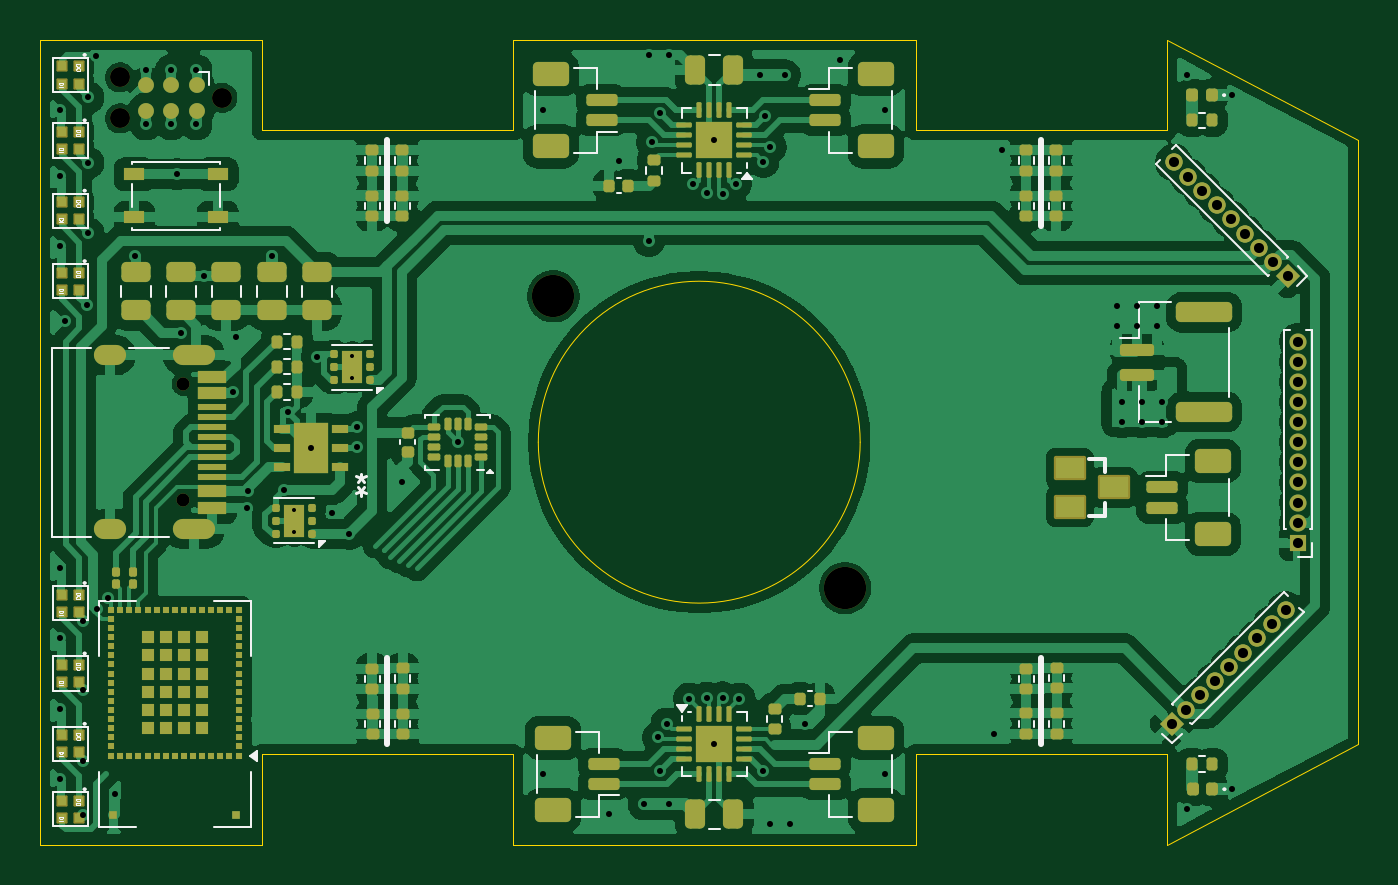
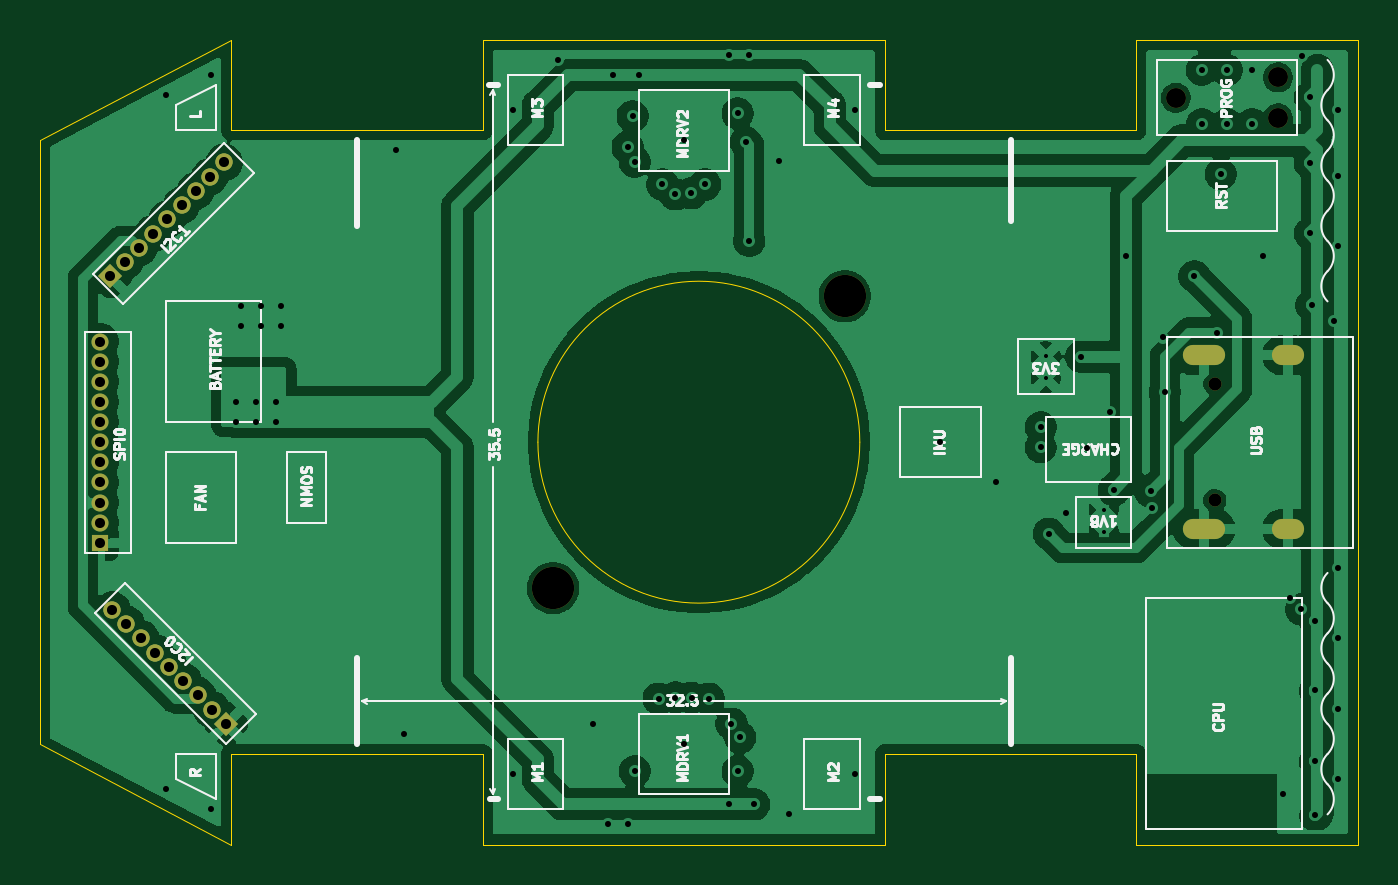
Circuit board: 15 layer files. Board 65.5 x 40.0 mm.
- bottom_copper: MouseWB5-B_Cu.gbr (111117 bytes)
- bottom_mask: MouseWB5-B_Mask.gbr (2674 bytes)
- paste: MouseWB5-B_Paste.gbr (451 bytes)
- bottom_silk: MouseWB5-B_Silkscreen.gbr (44489 bytes)
- outline: MouseWB5-Edge_Cuts.gbr (1728 bytes)
- top_copper: MouseWB5-F_Cu.gbr (237457 bytes)
- top_mask: MouseWB5-F_Mask.gbr (16014 bytes)
- paste: MouseWB5-F_Paste.gbr (14178 bytes)
- top_silk: MouseWB5-F_Silkscreen.gbr (33079 bytes)
- inner_copper: MouseWB5-In1_Cu.gbr (133263 bytes)
- inner_copper: MouseWB5-In2_Cu.gbr (133263 bytes)
- inner_copper: MouseWB5-In3_Cu.gbr (133263 bytes)
- inner_copper: MouseWB5-In4_Cu.gbr (133263 bytes)
- drill: MouseWB5-NPTH.drl (572 bytes)
- drill: MouseWB5-PTH.drl (2786 bytes)

=== bottom_copper: MouseWB5-B_Cu.gbr (111117 bytes, source omitted) ===
=== bottom_mask: MouseWB5-B_Mask.gbr (2674 bytes, source withheld) ===
=== paste: MouseWB5-B_Paste.gbr ===
%TF.GenerationSoftware,KiCad,Pcbnew,9.0.3*%
%TF.CreationDate,2025-07-23T20:32:43-05:00*%
%TF.ProjectId,MouseWB5,4d6f7573-6557-4423-952e-6b696361645f,rev?*%
%TF.SameCoordinates,Original*%
%TF.FileFunction,Paste,Bot*%
%TF.FilePolarity,Positive*%
%FSLAX46Y46*%
G04 Gerber Fmt 4.6, Leading zero omitted, Abs format (unit mm)*
G04 Created by KiCad (PCBNEW 9.0.3) date 2025-07-23 20:32:43*
%MOMM*%
%LPD*%
G01*
G04 APERTURE LIST*
G04 APERTURE END LIST*
M02*

=== bottom_silk: MouseWB5-B_Silkscreen.gbr (44489 bytes, source omitted) ===
=== outline: MouseWB5-Edge_Cuts.gbr ===
%TF.GenerationSoftware,KiCad,Pcbnew,9.0.3*%
%TF.CreationDate,2025-07-23T20:32:43-05:00*%
%TF.ProjectId,MouseWB5,4d6f7573-6557-4423-952e-6b696361645f,rev?*%
%TF.SameCoordinates,Original*%
%TF.FileFunction,Profile,NP*%
%FSLAX46Y46*%
G04 Gerber Fmt 4.6, Leading zero omitted, Abs format (unit mm)*
G04 Created by KiCad (PCBNEW 9.0.3) date 2025-07-23 20:32:43*
%MOMM*%
%LPD*%
G01*
G04 APERTURE LIST*
%TA.AperFunction,Profile*%
%ADD10C,0.050000*%
%TD*%
G04 APERTURE END LIST*
D10*
X143500000Y-104500000D02*
X143500000Y-100000000D01*
X100000000Y-100000000D02*
X111000000Y-100000000D01*
X165500000Y-105000000D02*
X165500000Y-120000000D01*
X143500000Y-135500000D02*
X156000000Y-135500000D01*
X123500000Y-100000000D02*
X143500000Y-100000000D01*
X123500000Y-135500000D02*
X123500000Y-140000000D01*
X100000000Y-140000000D02*
X111000000Y-140000000D01*
X143500000Y-104500000D02*
X156000000Y-104500000D01*
X156000000Y-100000000D02*
X156000000Y-104500000D01*
X111000000Y-104500000D02*
X123500000Y-104500000D01*
X165500000Y-135000000D02*
X165500000Y-120000000D01*
X111000000Y-140000000D02*
X111000000Y-135500000D01*
X111000000Y-104500000D02*
X111000000Y-100000000D01*
X111000000Y-135500000D02*
X123500000Y-135500000D01*
X140750000Y-120000000D02*
G75*
G02*
X124750000Y-120000000I-8000000J0D01*
G01*
X124750000Y-120000000D02*
G75*
G02*
X140750000Y-120000000I8000000J0D01*
G01*
X156000000Y-100000000D02*
X165500000Y-105000000D01*
X123500000Y-100000000D02*
X123500000Y-104500000D01*
X156000000Y-140000000D02*
X165500000Y-135000000D01*
X156000000Y-135500000D02*
X156000000Y-140000000D01*
X100000000Y-140000000D02*
X100000000Y-100000000D01*
X143500000Y-140000000D02*
X143500000Y-135500000D01*
X123500000Y-140000000D02*
X143500000Y-140000000D01*
M02*

=== top_copper: MouseWB5-F_Cu.gbr (237457 bytes, source omitted) ===
=== top_mask: MouseWB5-F_Mask.gbr (16014 bytes, source omitted) ===
=== paste: MouseWB5-F_Paste.gbr (14178 bytes, source omitted) ===
=== top_silk: MouseWB5-F_Silkscreen.gbr (33079 bytes, source omitted) ===
=== inner_copper: MouseWB5-In1_Cu.gbr (133263 bytes, source omitted) ===
=== inner_copper: MouseWB5-In2_Cu.gbr (133263 bytes, source omitted) ===
=== inner_copper: MouseWB5-In3_Cu.gbr (133263 bytes, source omitted) ===
=== inner_copper: MouseWB5-In4_Cu.gbr (133263 bytes, source omitted) ===
=== drill: MouseWB5-NPTH.drl ===
M48
; DRILL file {KiCad 9.0.3} date 2025-07-23T20:32:35-0500
; FORMAT={-:-/ absolute / metric / decimal}
; #@! TF.CreationDate,2025-07-23T20:32:35-05:00
; #@! TF.GenerationSoftware,Kicad,Pcbnew,9.0.3
; #@! TF.FileFunction,NonPlated,1,6,NPTH
FMAT,2
METRIC
; #@! TA.AperFunction,NonPlated,NPTH,ComponentDrill
T1C0.650
; #@! TA.AperFunction,NonPlated,NPTH,ComponentDrill
T2C0.991
; #@! TA.AperFunction,NonPlated,NPTH,ComponentDrill
T3C2.100
%
G90
G05
T1
X107.1Y-117.11
X107.1Y-122.89
T2
X103.96Y-101.869
X103.96Y-103.901
X109.04Y-102.885
T3
X125.5Y-112.75
X140.0Y-127.25
M30

=== drill: MouseWB5-PTH.drl ===
M48
; DRILL file {KiCad 9.0.3} date 2025-07-23T20:32:35-0500
; FORMAT={-:-/ absolute / metric / decimal}
; #@! TF.CreationDate,2025-07-23T20:32:35-05:00
; #@! TF.GenerationSoftware,Kicad,Pcbnew,9.0.3
; #@! TF.FileFunction,Plated,1,6,PTH
FMAT,2
METRIC
; #@! TA.AperFunction,Plated,PTH,ComponentDrill
T1C0.200
; #@! TA.AperFunction,Plated,PTH,ViaDrill
T2C0.300
; #@! TA.AperFunction,Plated,PTH,ComponentDrill
T3C0.500
; #@! TA.AperFunction,Plated,PTH,ComponentDrill
T4C0.600
%
G90
G05
T1
X112.612Y-123.35
X112.612Y-124.45
X115.5Y-115.725
X115.5Y-116.825
T2
X101.0Y-103.5
X101.0Y-106.75
X101.0Y-110.25
X101.0Y-126.25
X101.0Y-129.75
X101.0Y-133.25
X101.0Y-136.75
X101.2Y-114.0
X102.1Y-138.55
X102.104Y-132.337
X102.134Y-128.866
X102.134Y-135.866
X102.295Y-113.205
X102.38Y-102.863
X102.38Y-109.613
X102.384Y-106.116
X102.75Y-100.8
X102.8Y-128.306
X103.375Y-127.75
X103.7Y-137.5
X104.7Y-110.749
X105.25Y-101.5
X105.25Y-104.2
X106.5Y-101.5
X106.5Y-104.2
X106.8Y-106.675
X107.0Y-114.553
X107.75Y-101.5
X107.75Y-104.2
X108.125Y-111.75
X109.595Y-117.5
X109.703Y-114.797
X110.25Y-123.25
X110.3Y-122.45
X111.5Y-110.75
X112.13Y-122.38
X112.3Y-118.5
X113.451Y-120.299
X113.75Y-115.75
X114.5Y-123.5
X115.356Y-124.55
X115.75Y-119.25
X115.75Y-120.25
X118.0Y-122.0
X120.75Y-120.0
X125.0Y-103.5
X125.0Y-136.5
X128.25Y-138.5
X128.75Y-106.0
X130.0Y-138.0
X130.25Y-100.75
X130.25Y-110.0
X130.415Y-105.085
X130.704Y-134.671
X130.818Y-103.65
X130.818Y-136.351
X131.129Y-133.994
X131.25Y-100.75
X131.25Y-138.0
X132.25Y-132.75
X132.44Y-107.191
X133.112Y-132.711
X133.131Y-107.631
X133.5Y-105.0
X133.5Y-135.0
X133.911Y-132.697
X133.929Y-107.683
X134.56Y-107.191
X134.75Y-132.75
X135.75Y-101.75
X135.931Y-136.351
X135.934Y-106.066
X136.04Y-103.79
X136.25Y-139.0
X136.291Y-105.331
X137.0Y-101.75
X137.25Y-139.0
X138.0Y-134.0
X139.75Y-101.0
X142.0Y-103.5
X142.0Y-136.5
X147.4Y-134.5
X147.8Y-105.5
X153.5Y-113.25
X153.5Y-114.25
X153.75Y-118.0
X153.75Y-119.0
X154.5Y-113.25
X154.5Y-114.25
X154.75Y-118.0
X154.75Y-119.0
X155.5Y-113.25
X155.5Y-114.25
X155.75Y-118.0
X155.75Y-119.0
X157.0Y-101.75
X157.0Y-138.25
X159.25Y-102.75
X159.25Y-137.25
T3
X156.25Y-134.0
X156.343Y-106.093
X156.957Y-133.293
X157.05Y-106.8
X157.664Y-132.586
X157.757Y-107.507
X158.371Y-131.879
X158.464Y-108.214
X159.078Y-131.172
X159.172Y-108.922
X159.786Y-130.464
X159.879Y-109.629
X160.493Y-129.757
X160.586Y-110.336
X161.2Y-129.05
X161.293Y-111.043
X161.907Y-128.343
X162.0Y-111.75
X162.5Y-115.0
X162.5Y-116.0
X162.5Y-117.0
X162.5Y-118.0
X162.5Y-119.0
X162.5Y-120.0
X162.5Y-121.0
X162.5Y-122.0
X162.5Y-123.0
X162.5Y-124.0
X162.5Y-125.0
T4
G00X103.75Y-115.68
M15
G01X103.15Y-115.68
M16
G05
G00X103.75Y-124.32
M15
G01X103.15Y-124.32
M16
G05
G00X108.18Y-115.68
M15
G01X107.08Y-115.68
M16
G05
G00X108.18Y-124.32
M15
G01X107.08Y-124.32
M16
G05
M30

